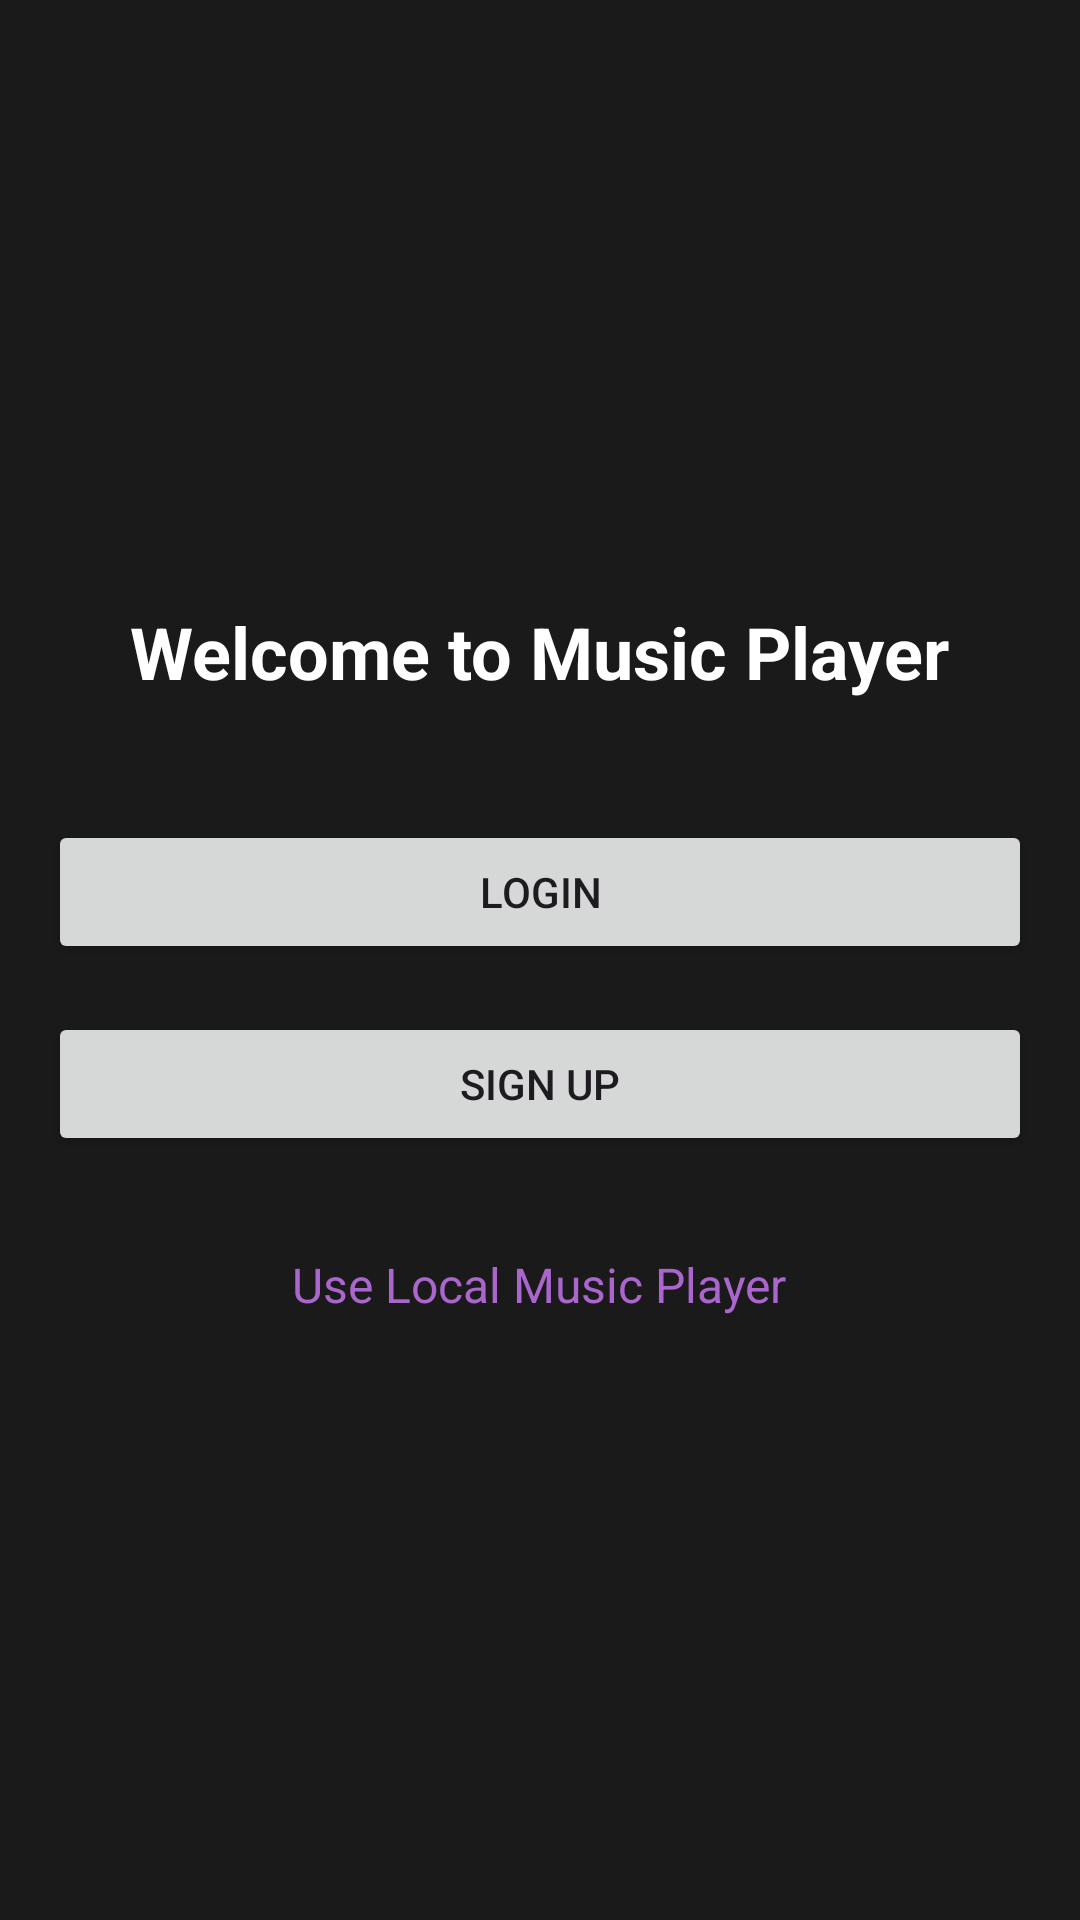

Reconstruct the res/layout file that produces this screen, plus the resources it refers to.
<!-- AndroidManifest.xml: application theme Theme.TryMusicPlayer -->
<!-- res/layout/activity_welcome.xml -->
<?xml version="1.0" encoding="utf-8"?>
<LinearLayout xmlns:android="http://schemas.android.com/apk/res/android"
    android:layout_width="match_parent"
    android:layout_height="match_parent"
    android:background="#1a1a1a"
    android:orientation="vertical"
    android:gravity="center"
    android:padding="16dp">

    <TextView
        android:id="@+id/welcome_text"
        android:layout_width="wrap_content"
        android:layout_height="wrap_content"
        android:text="Welcome to Music Player"
        android:textSize="24sp"
        android:textStyle="bold"
        android:textColor="@color/white"
        android:layout_marginBottom="40dp"/>

    <Button
        android:id="@+id/button_login"
        android:layout_width="match_parent"
        android:layout_height="wrap_content"
        android:text="Login"
        android:layout_marginBottom="16dp"/>

    <Button
        android:id="@+id/button_signup"
        android:layout_width="match_parent"
        android:layout_height="wrap_content"
        android:text="Sign Up"
        android:layout_marginBottom="16dp"/>

    <TextView
        android:id="@+id/button_local_music"
        android:layout_width="wrap_content"
        android:layout_height="wrap_content"
        android:text="Use Local Music Player"
        android:textColor="@android:color/holo_purple"
        android:textSize="16sp"
        android:layout_marginTop="16dp"/>
</LinearLayout>
<!-- resources referenced by this layout -->
<resources>
  <color name="white">#FFFFFFFF</color>
  <style name="Theme.TryMusicPlayer" parent="Base.Theme.TryMusicPlayer" />
  <style name="Base.Theme.TryMusicPlayer" parent="Theme.Material3.DayNight.NoActionBar">
          
          
      </style>
</resources>
